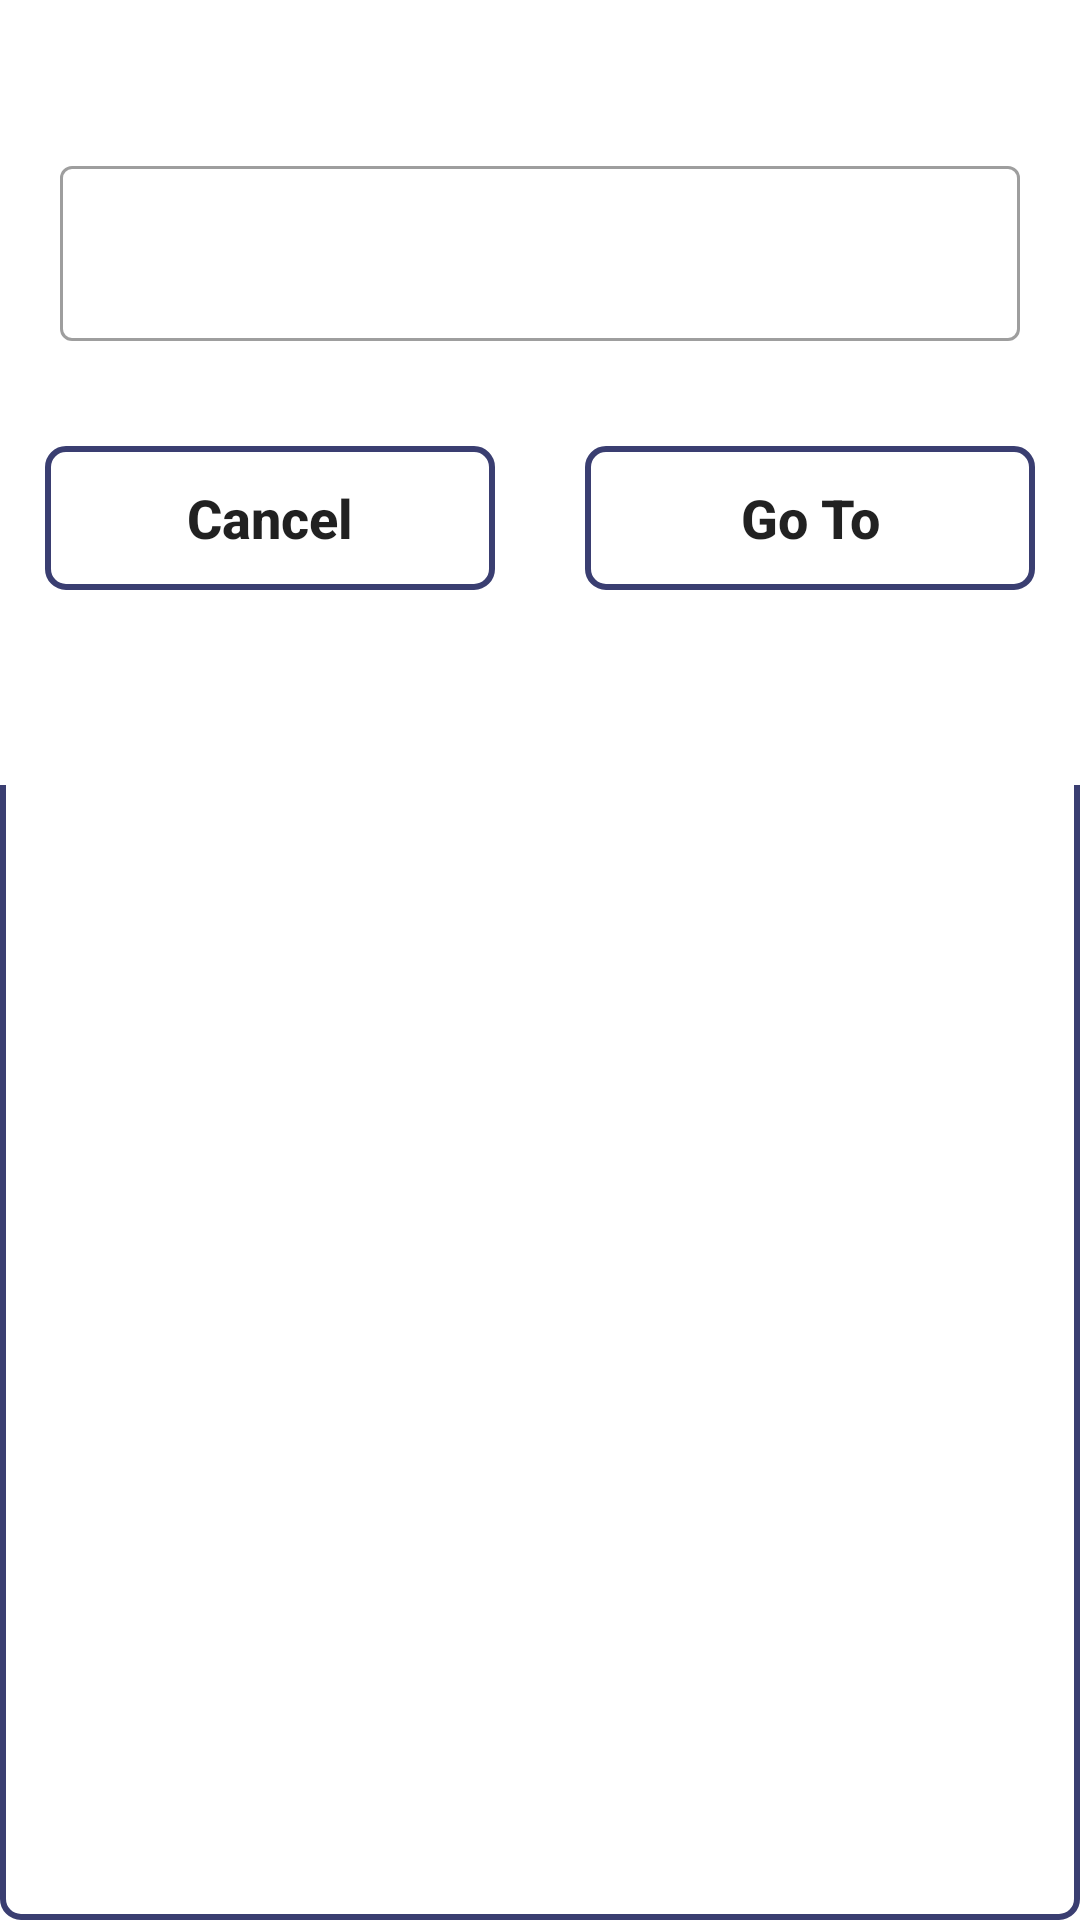

Produce the Android XML layout that renders to this screen, including the resource entries it uses.
<!-- AndroidManifest.xml: application theme Theme.StudyZone -->
<!-- res/layout/admin_custom_popup_layout.xml -->
<?xml version="1.0" encoding="utf-8"?>
<ScrollView xmlns:android="http://schemas.android.com/apk/res/android"
    xmlns:app="http://schemas.android.com/apk/res-auto"
    xmlns:tools="http://schemas.android.com/tools"
    android:layout_width="match_parent"
    android:layout_height="wrap_content"
    android:layout_margin="10dp"
    android:background="@drawable/button_bg"
    android:orientation="vertical">

    <LinearLayout
        android:layout_width="match_parent"
        android:layout_height="wrap_content"
        android:background="@color/white"
        android:orientation="vertical">

        <TextView
            android:layout_width="match_parent"
            android:layout_height="10dp"
            android:layout_margin="20dp" />

        <com.google.android.material.textfield.TextInputLayout
            style="@style/Widget.MaterialComponents.TextInputLayout.OutlinedBox"
            android:layout_width="match_parent"
            android:layout_height="wrap_content"
            android:textAlignment="textStart"
            android:textSize="18sp">

            <EditText
                android:id="@+id/popupUserID"
                android:layout_width="match_parent"
                android:layout_height="wrap_content"
                android:layout_margin="20dp"
                android:inputType="number"
                android:textAlignment="center"
                android:textSize="18sp"
                tools:ignore="RtlCompat" />

        </com.google.android.material.textfield.TextInputLayout>

        <LinearLayout
            android:layout_width="match_parent"
            android:layout_height="wrap_content"
            android:gravity="center"
            android:orientation="horizontal"
            android:weightSum="10">

            <Button
                android:id="@+id/popupCancelButtonID"
                android:layout_width="0dp"
                android:layout_height="wrap_content"
                android:layout_margin="15dp"
                android:layout_weight="5"
                android:background="@drawable/button_bg"
                android:padding="10dp"
                android:text="Cancel"
                android:textAllCaps="false"
                android:textSize="18sp"
                android:textStyle="bold" />

            <Button
                android:id="@+id/popupGotoButtonID"
                android:layout_width="0dp"
                android:layout_height="wrap_content"
                android:layout_margin="15dp"
                android:layout_weight="5"
                android:background="@drawable/button_bg"
                android:padding="10dp"
                android:text="Go To"
                android:textAllCaps="false"
                android:textSize="18sp"
                android:textStyle="bold" />

        </LinearLayout>

        <TextView
            android:layout_width="match_parent"
            android:layout_height="10dp"
            android:layout_margin="20dp" />

    </LinearLayout>

</ScrollView>
<!-- resources referenced by this layout -->
<resources>
  <color name="white">#FFFFFFFF</color>
  <!-- drawable button_bg (drawable) -->
  <?xml version="1.0" encoding="utf-8"?>
  <shape xmlns:android="http://schemas.android.com/apk/res/android"
      android:shape="rectangle">
  
      <corners android:radius="6dp" />
  
      <stroke
          android:width="2dp"
          android:color="@color/comb_1" />
  
  </shape>
  <style name="Theme.StudyZone" parent="Theme.MaterialComponents.DayNight.NoActionBar">
          
          <item name="colorPrimary">@color/comb_1</item>
          <item name="colorPrimaryVariant">@color/comb_2</item>
          <item name="colorOnPrimary">@color/white</item>
          
          <item name="colorSecondary">@color/black</item>
          <item name="colorSecondaryVariant">@color/purple_500</item>
          <item name="colorOnSecondary">@color/black</item>
          
          <item name="android:statusBarColor" tools:targetApi="l">?attr/colorPrimaryVariant</item>
          
      </style>
  <color name="comb_1">#3A3E71</color>
  <color name="comb_2">#484C7F</color>
  <color name="black">#FF000000</color>
  <color name="purple_500">#FF6200EE</color>
</resources>
